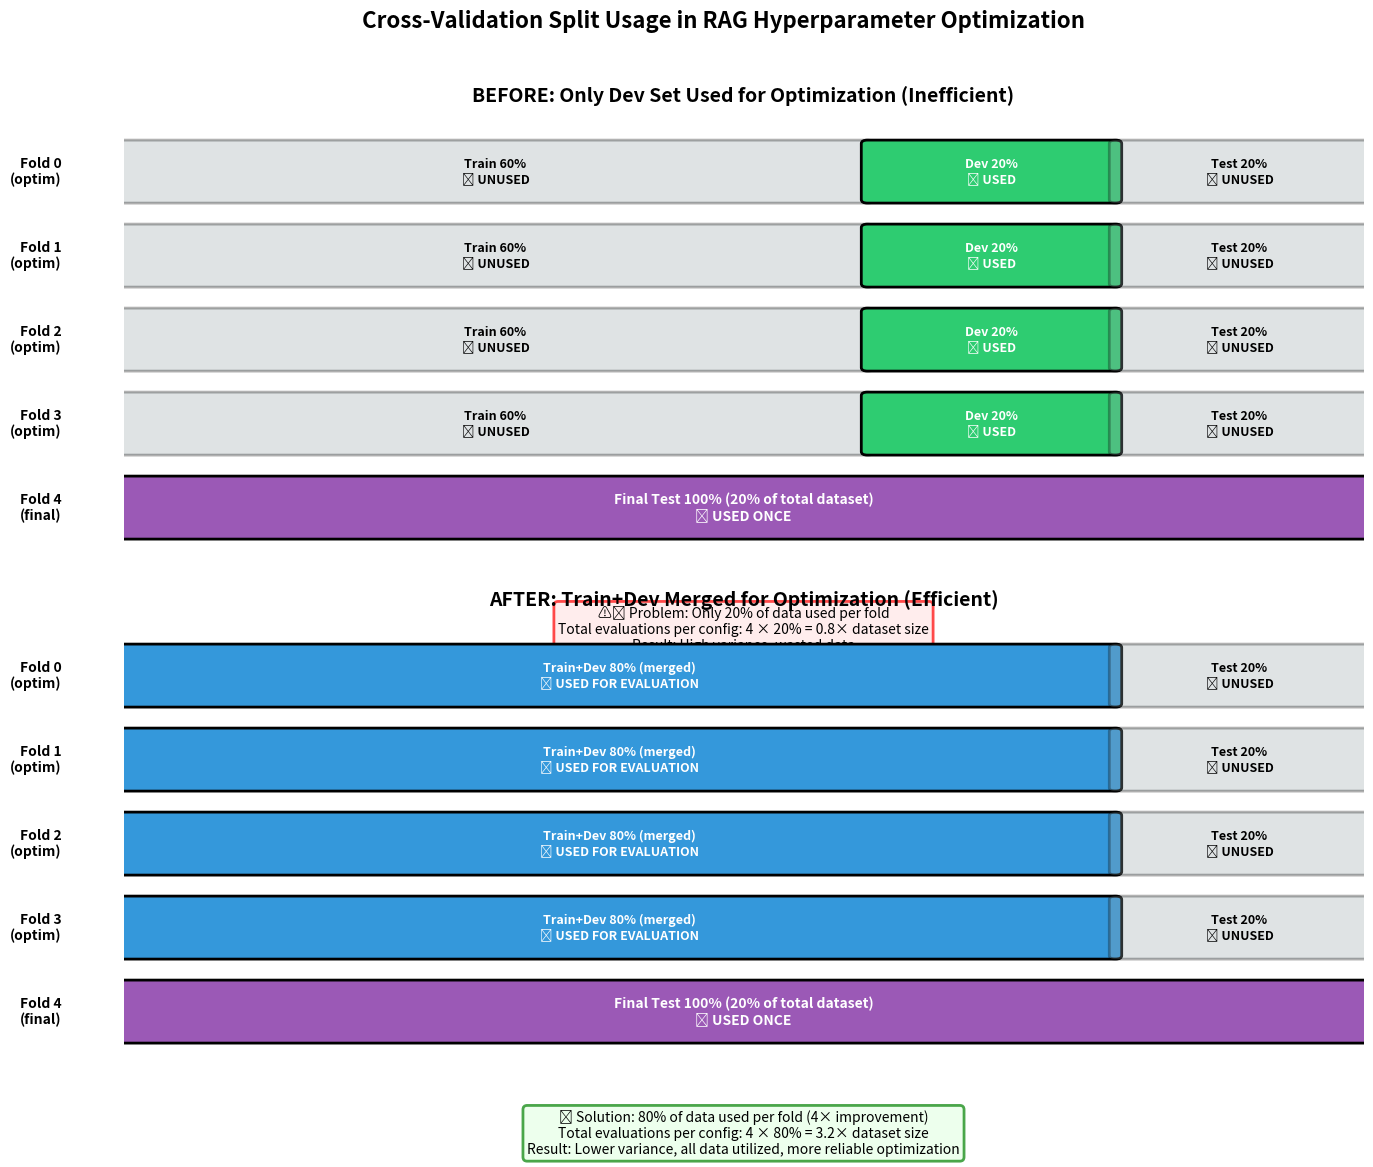

Reproduce this figure in Python. (Note: this script raises an exception after producing the figure.)
#!/usr/bin/env python3
"""
Visualize how train/dev/test splits are used in RAG optimization.
Creates a diagram showing data flow through the 5-fold CV process.
"""

import matplotlib.pyplot as plt
import matplotlib.patches as mpatches
from matplotlib.patches import FancyBboxPatch, FancyArrowPatch
import numpy as np

# Create figure
fig, axes = plt.subplots(2, 1, figsize=(16, 12))
fig.suptitle('Cross-Validation Split Usage in RAG Hyperparameter Optimization',
             fontsize=16, fontweight='bold', y=0.98)

# Colors
color_train = '#3498db'  # Blue
color_dev = '#2ecc71'    # Green
color_test = '#e74c3c'   # Red
color_unused = '#95a5a6'  # Gray
color_final = '#9b59b6'  # Purple

# ==========================================
# SUBPLOT 1: Before (Only Dev Used)
# ==========================================
ax1 = axes[0]
ax1.set_xlim(0, 10)
ax1.set_ylim(0, 6)
ax1.axis('off')
ax1.set_title('BEFORE: Only Dev Set Used for Optimization (Inefficient)',
              fontsize=14, fontweight='bold', pad=20)

fold_height = 0.8
fold_y_start = 5

# Draw folds 0-3
for i in range(4):
    y = fold_y_start - i * 1.2

    # Fold label
    ax1.text(-0.5, y + fold_height / 2, f'Fold {i}\n(optim)',
             ha='right', va='center', fontsize=10, fontweight='bold')

    # Train (60%) - UNUSED
    train_box = FancyBboxPatch((0, y), 6, fold_height,
                               boxstyle="round,pad=0.05",
                               facecolor=color_unused, edgecolor='black', linewidth=2, alpha=0.3)
    ax1.add_patch(train_box)
    ax1.text(3, y + fold_height / 2, 'Train 60%\n❌ UNUSED',
             ha='center', va='center', fontsize=9, fontweight='bold')

    # Dev (20%) - USED
    dev_box = FancyBboxPatch((6, y), 2, fold_height,
                             boxstyle="round,pad=0.05",
                             facecolor=color_dev, edgecolor='black', linewidth=2)
    ax1.add_patch(dev_box)
    ax1.text(7, y + fold_height / 2, 'Dev 20%\n✅ USED',
             ha='center', va='center', fontsize=9, fontweight='bold', color='white')

    # Test (20%) - UNUSED
    test_box = FancyBboxPatch((8, y), 2, fold_height,
                              boxstyle="round,pad=0.05",
                              facecolor=color_unused, edgecolor='black', linewidth=2, alpha=0.3)
    ax1.add_patch(test_box)
    ax1.text(9, y + fold_height / 2, 'Test 20%\n❌ UNUSED',
             ha='center', va='center', fontsize=9, fontweight='bold')

# Draw Fold 4 (final test)
y = fold_y_start - 4 * 1.2
ax1.text(-0.5, y + fold_height / 2, 'Fold 4\n(final)',
         ha='right', va='center', fontsize=10, fontweight='bold')

final_test_box = FancyBboxPatch((0, y), 10, fold_height,
                                boxstyle="round,pad=0.05",
                                facecolor=color_final, edgecolor='black', linewidth=2)
ax1.add_patch(final_test_box)
ax1.text(5, y + fold_height / 2, 'Final Test 100% (20% of total dataset)\n✅ USED ONCE',
         ha='center', va='center', fontsize=10, fontweight='bold', color='white')

# Add summary text
summary_y = y - 1
ax1.text(5, summary_y,
         '⚠️ Problem: Only 20% of data used per fold\n'
         'Total evaluations per config: 4 × 20% = 0.8× dataset size\n'
         'Result: High variance, wasted data',
         ha='center', va='top', fontsize=10,
         bbox=dict(boxstyle='round', facecolor='#ffe6e6', edgecolor='red', linewidth=2, alpha=0.7))

# ==========================================
# SUBPLOT 2: After (Train+Dev Used)
# ==========================================
ax2 = axes[1]
ax2.set_xlim(0, 10)
ax2.set_ylim(0, 6)
ax2.axis('off')
ax2.set_title('AFTER: Train+Dev Merged for Optimization (Efficient)',
              fontsize=14, fontweight='bold', pad=20)

# Draw folds 0-3
for i in range(4):
    y = fold_y_start - i * 1.2

    # Fold label
    ax2.text(-0.5, y + fold_height / 2, f'Fold {i}\n(optim)',
             ha='right', va='center', fontsize=10, fontweight='bold')

    # Train+Dev (80%) - USED
    traindev_box = FancyBboxPatch((0, y), 8, fold_height,
                                  boxstyle="round,pad=0.05",
                                  facecolor=color_train, edgecolor='black', linewidth=2)
    ax2.add_patch(traindev_box)
    ax2.text(4, y + fold_height / 2, 'Train+Dev 80% (merged)\n✅ USED FOR EVALUATION',
             ha='center', va='center', fontsize=9, fontweight='bold', color='white')

    # Test (20%) - UNUSED
    test_box = FancyBboxPatch((8, y), 2, fold_height,
                              boxstyle="round,pad=0.05",
                              facecolor=color_unused, edgecolor='black', linewidth=2, alpha=0.3)
    ax2.add_patch(test_box)
    ax2.text(9, y + fold_height / 2, 'Test 20%\n❌ UNUSED',
             ha='center', va='center', fontsize=9, fontweight='bold')

# Draw Fold 4 (final test)
y = fold_y_start - 4 * 1.2
ax2.text(-0.5, y + fold_height / 2, 'Fold 4\n(final)',
         ha='right', va='center', fontsize=10, fontweight='bold')

final_test_box = FancyBboxPatch((0, y), 10, fold_height,
                                boxstyle="round,pad=0.05",
                                facecolor=color_final, edgecolor='black', linewidth=2)
ax2.add_patch(final_test_box)
ax2.text(5, y + fold_height / 2, 'Final Test 100% (20% of total dataset)\n✅ USED ONCE',
         ha='center', va='center', fontsize=10, fontweight='bold', color='white')

# Add summary text
summary_y = y - 1
ax2.text(5, summary_y,
         '✅ Solution: 80% of data used per fold (4× improvement)\n'
         'Total evaluations per config: 4 × 80% = 3.2× dataset size\n'
         'Result: Lower variance, all data utilized, more reliable optimization',
         ha='center', va='top', fontsize=10,
         bbox=dict(boxstyle='round', facecolor='#e6ffe6', edgecolor='green', linewidth=2, alpha=0.7))

# Add legend
legend_elements = [
    mpatches.Patch(facecolor=color_train, edgecolor='black',
                   label='Train+Dev (Used for evaluation)'),
    mpatches.Patch(facecolor=color_dev, edgecolor='black',
                   label='Dev only (Old approach)'),
    mpatches.Patch(facecolor=color_purple, edgecolor='black',
                   label='Final Test (Unbiased)'),
    mpatches.Patch(facecolor=color_unused, edgecolor='black',
                   alpha=0.3, label='Unused (Held out)')
]
fig.legend(handles=legend_elements, loc='lower center', ncol=4,
           fontsize=11, frameon=True, fancybox=True, shadow=True)

plt.tight_layout(rect=[0, 0.05, 1, 0.96])
plt.savefig('/home/<user>/Desktop/Thesis/benchmarks/cv_split_usage_diagram.png',
            dpi=300, bbox_inches='tight', facecolor='white')
print("✅ Diagram saved to: benchmarks/cv_split_usage_diagram.png")
plt.show()
